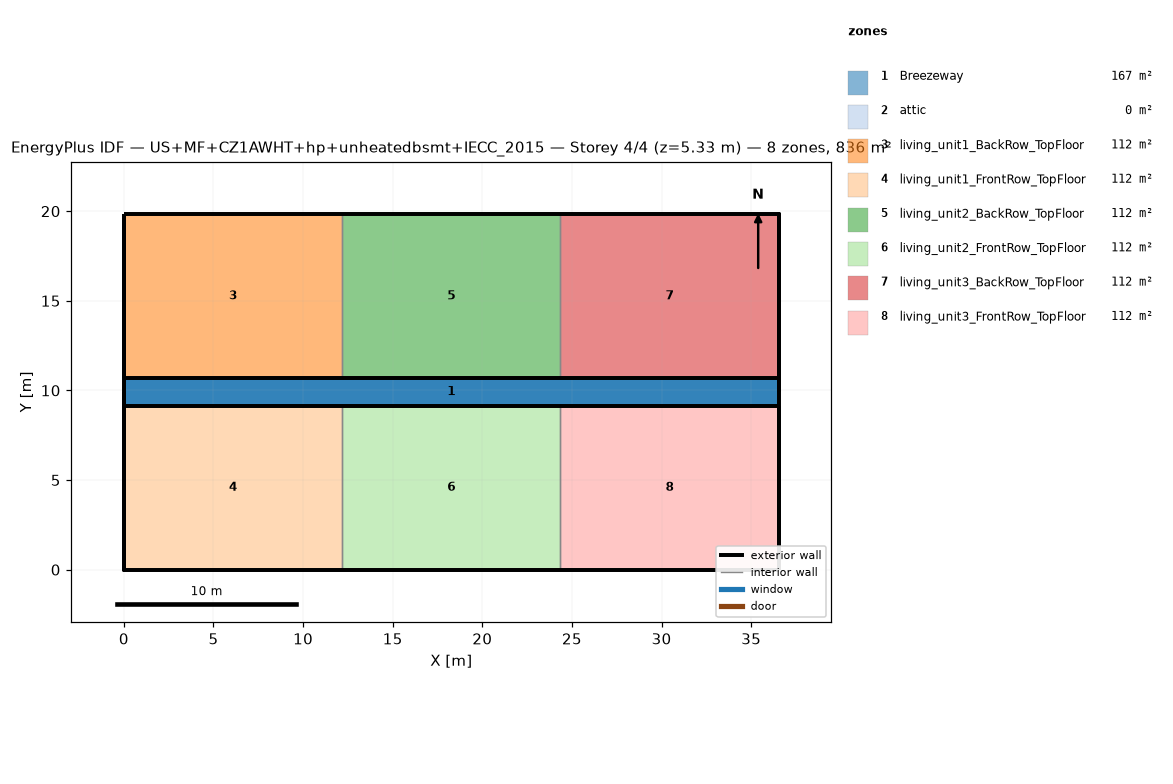
=== STOREY PLAN SPEC (per zone: floor XY polygon, exterior-wall plan segments, windows/doors) ===
zone 1: Breezeway  (167.0 m²)
  floor: (36.54, 9.16) (0.00, 9.16) (0.00, 10.68) (36.54, 10.68)
  floor: (36.54, 9.16) (0.00, 9.16) (0.00, 10.68) (36.54, 10.68)
  floor: (36.54, 9.16) (0.00, 9.16) (0.00, 10.68) (36.54, 10.68)
zone 2: attic  (0.0 m²)
  exterior wall: (36.54, 0.00) – (36.54, 19.84) – (36.54, 9.92)  [29.8 m]
  exterior wall: (0.00, 19.84) – (0.00, 0.00) – (0.00, 9.92)  [29.8 m]
zone 3: living_unit1_BackRow_TopFloor  (111.5 m²)
  floor: (12.18, 10.68) (0.00, 10.68) (0.00, 19.84) (12.18, 19.84)
  exterior wall: (12.18, 19.84) – (0.00, 19.84)  [12.2 m]
  exterior wall: (0.00, 19.84) – (0.00, 10.68)  [9.2 m]
  exterior wall: (0.00, 10.68) – (12.18, 10.68)  [12.2 m]
  interior walls: 1
zone 4: living_unit1_FrontRow_TopFloor  (111.5 m²)
  floor: (12.18, 0.00) (0.00, 0.00) (0.00, 9.16) (12.18, 9.16)
  exterior wall: (0.00, 0.00) – (12.18, 0.00)  [12.2 m]
  exterior wall: (0.00, 9.16) – (0.00, 0.00)  [9.2 m]
  exterior wall: (12.18, 9.16) – (0.00, 9.16)  [12.2 m]
  interior walls: 1
zone 5: living_unit2_BackRow_TopFloor  (111.5 m²)
  floor: (24.36, 10.68) (12.18, 10.68) (12.18, 19.84) (24.36, 19.84)
  exterior wall: (12.18, 10.68) – (24.36, 10.68)  [12.2 m]
  exterior wall: (24.36, 19.84) – (12.18, 19.84)  [12.2 m]
  interior walls: 2
zone 6: living_unit2_FrontRow_TopFloor  (111.5 m²)
  floor: (24.36, 0.00) (12.18, 0.00) (12.18, 9.16) (24.36, 9.16)
  exterior wall: (12.18, 0.00) – (24.36, 0.00)  [12.2 m]
  exterior wall: (24.36, 9.16) – (12.18, 9.16)  [12.2 m]
  interior walls: 2
zone 7: living_unit3_BackRow_TopFloor  (111.5 m²)
  floor: (36.54, 10.68) (24.36, 10.68) (24.36, 19.84) (36.54, 19.84)
  exterior wall: (36.54, 10.68) – (36.54, 19.84)  [9.2 m]
  exterior wall: (36.54, 19.84) – (24.36, 19.84)  [12.2 m]
  exterior wall: (24.36, 10.68) – (36.54, 10.68)  [12.2 m]
  interior walls: 1
zone 8: living_unit3_FrontRow_TopFloor  (111.5 m²)
  floor: (36.54, 0.00) (24.36, 0.00) (24.36, 9.16) (36.54, 9.16)
  exterior wall: (24.36, 0.00) – (36.54, 0.00)  [12.2 m]
  exterior wall: (36.54, 0.00) – (36.54, 9.16)  [9.2 m]
  exterior wall: (36.54, 9.16) – (24.36, 9.16)  [12.2 m]
  interior walls: 1

=== DERIVED (storey summary) ===
Building: US+MF+CZ1AWHT+hp+unheatedbsmt+IECC_2015
Storey: 4 of 4  (floor level z = 5.33 m)
Storey gross floor area: 836.2 m²
Zones on this storey: 8
  - Breezeway: floor 167.0 m²
  - attic: floor 0.0 m²; exterior wall 59.5 m (81.9 m²); WWR 0.0%
  - living_unit1_BackRow_TopFloor: floor 111.5 m²; exterior wall 33.5 m (86.9 m²); WWR 0.0%
  - living_unit1_FrontRow_TopFloor: floor 111.5 m²; exterior wall 33.5 m (86.9 m²); WWR 0.0%
  - living_unit2_BackRow_TopFloor: floor 111.5 m²; exterior wall 24.4 m (63.1 m²); WWR 0.0%
  - living_unit2_FrontRow_TopFloor: floor 111.5 m²; exterior wall 24.4 m (63.1 m²); WWR 0.0%
  - living_unit3_BackRow_TopFloor: floor 111.5 m²; exterior wall 33.5 m (86.9 m²); WWR 0.0%
  - living_unit3_FrontRow_TopFloor: floor 111.5 m²; exterior wall 33.5 m (86.9 m²); WWR 0.0%
Zone adjacency (shared interzone walls):
  - living_unit1_BackRow_TopFloor ↔ living_unit2_BackRow_TopFloor
  - living_unit1_FrontRow_TopFloor ↔ living_unit2_FrontRow_TopFloor
  - living_unit2_BackRow_TopFloor ↔ living_unit3_BackRow_TopFloor
  - living_unit2_FrontRow_TopFloor ↔ living_unit3_FrontRow_TopFloor